Image classification data set "Al_Masri_Reina" (reina-m/Fairness on GitHub). Class labels (2): malade, sain.

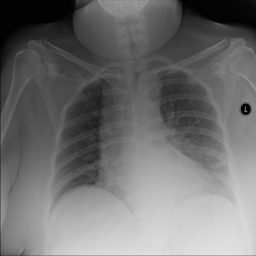
Label: malade

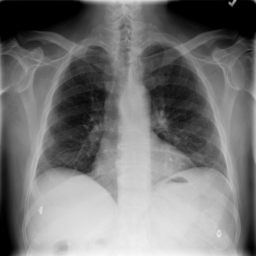
Label: sain

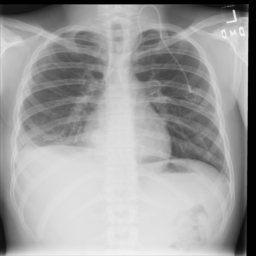
Label: malade

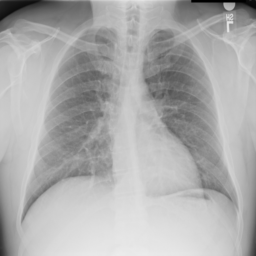
Label: sain

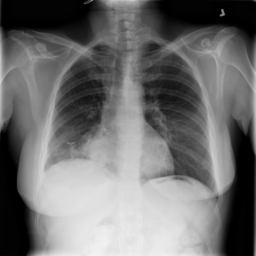
Label: malade

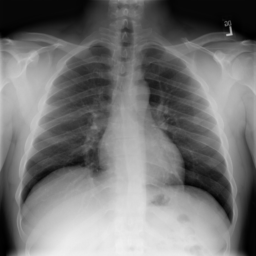
Label: sain
